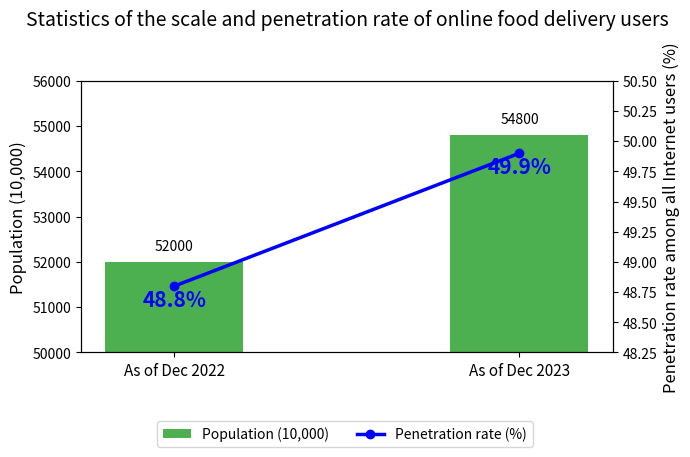

The script that saved this image:
import matplotlib.pyplot as plt
import numpy as np

# Data
years = ['As of Dec 2022', 'As of Dec 2023']
population = [52000, 54800]  # Unit: 10,000
penetration_rate = [48.8, 49.9]  # Unit: %

# Set the canvas
fig, ax1 = plt.subplots(figsize=(7, 4))

# Draw the bar chart: Population (left - axis)
bar_width = 0.4
x = np.arange(len(years))
bars = ax1.bar(x, population, bar_width, color='#4CAF50', label='Population (10,000)')
ax1.set_ylabel('Population (10,000)', fontsize=12)
ax1.set_ylim(50000, 56000)
ax1.set_xticks(x)
ax1.set_xticklabels(years, fontsize=11)
ax1.tick_params(axis='y', labelsize=10)

# Add value labels to the bar chart
for i, v in enumerate(population):
    ax1.text(i, v + 200, f"{v}", ha='center', va='bottom', fontsize=10)

# Set the second axis: Penetration rate (right - axis)
ax2 = ax1.twinx()
ax2.plot(x, penetration_rate, color='blue', marker='o', linewidth=2.5, label='Penetration rate (%)')
ax2.set_ylabel('Penetration rate among all Internet users (%)', fontsize=12)
ax2.set_ylim(48.25, 50.50)
ax2.tick_params(axis='y', labelsize=10)

# Add penetration rate value labels
for i, v in enumerate(penetration_rate):
    ax2.text(i, v - 0.2, f"{v}%", color='blue', ha='center', va='bottom', fontsize=15, fontweight='bold')

# Title and legend
plt.title('Statistics of the scale and penetration rate of online food delivery users', fontsize=14, pad=40)
fig.legend(loc='upper center', bbox_to_anchor=(0.5, -0.05), ncol=2, fontsize=10)

# Data source annotation

plt.tight_layout()
plt.show()
